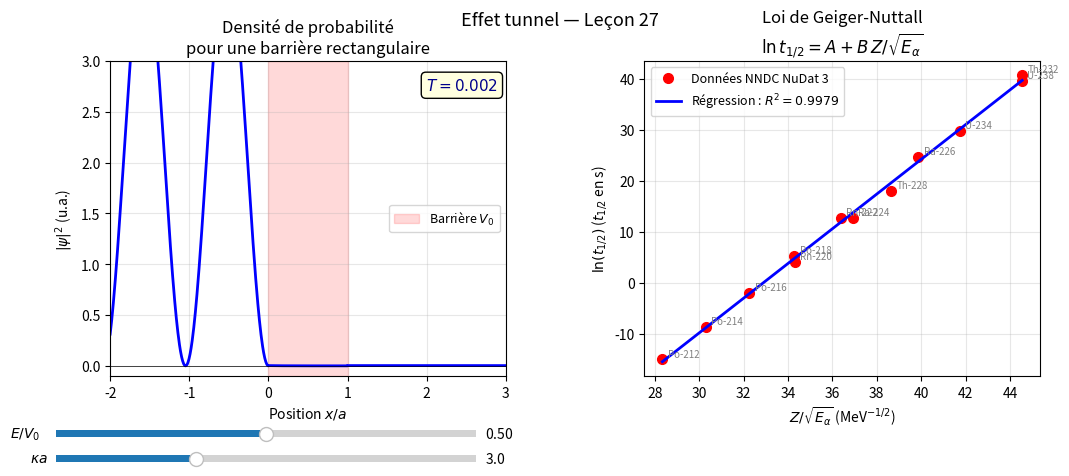

Python code for this plot: (Note: this script raises an exception after producing the figure.)
"""
Effet tunnel — Leçon 27
Deux panneaux :
  Gauche : densité de probabilité |psi|^2 pour une barrière rectangulaire
  Droite  : loi de Geiger-Nuttall (données réelles, régression linéaire)
"""

import numpy as np
import matplotlib.pyplot as plt
from matplotlib.widgets import Slider
from scipy import stats

# ══════════════════════════════════════════════════════════
# PANNEAU GAUCHE : densité de probabilité |psi|^2
# ══════════════════════════════════════════════════════════

def calcul_psi2(E_sur_V0, kappa_a):
    """
    Barrière rectangulaire de hauteur V0, largeur a.
    Retourne x et |psi(x)|^2 normalisés.
    """
    # Zones : x < 0 (zone 1), 0 < x < a (zone 2), x > a (zone 3)
    # k = sqrt(2mE)/hbar, kappa = sqrt(2m(V0-E))/hbar
    # On pose a=1 (unité de longueur), kappa*a = kappa_a

    E_V0 = E_sur_V0
    kappa = kappa_a          # kappa en unités de 1/a
    k     = kappa * np.sqrt(E_V0 / (1 - E_V0))  # depuis k/kappa = sqrt(E/(V0-E))

    # Coefficient de transmission (barrière épaisse)
    T = np.exp(-2 * kappa_a)

    # Amplitudes (normalisées à A1 = 1)
    A1 = 1.0
    A3 = np.sqrt(T)

    # Zone 1 : onde incidente + réfléchie
    x1 = np.linspace(-2, 0, 300)
    # |psi|^2 ≈ 1 + R + interférences ~ oscillations
    r = (1 - T)
    psi2_1 = 1 + r + 2*np.sqrt(r)*np.cos(2*k*x1 + np.pi)

    # Zone 2 : onde évanescente (+ anti-évanescente)
    x2 = np.linspace(0, 1, 200)
    # |psi|^2 ~ cosh^2(kappa*(x-a)) approximation barrière épaisse
    psi2_2 = np.cosh(kappa * (x2 - 1))**2 * T / np.cosh(kappa)**2

    # Zone 3 : onde transmise
    x3 = np.linspace(1, 3, 300)
    psi2_3 = np.full_like(x3, T)

    x_all   = np.concatenate([x1, x2, x3])
    psi2_all = np.concatenate([psi2_1, psi2_2, psi2_3])
    return x_all, psi2_all, T

# ══════════════════════════════════════════════════════════
# PANNEAU DROIT : loi de Geiger-Nuttall
# Données : NNDC NuDat 3, National Nuclear Data Center,
# Brookhaven National Laboratory
# https://www.nndc.bnl.gov/nudat3/
# Émetteurs alpha — éléments naturels
# ══════════════════════════════════════════════════════════

# (noyau, Z, E_alpha en MeV, t_1/2 en secondes)
donnees = [
    ("Po-212",  84, 8.784,  2.99e-7),
    ("Po-214",  84, 7.687,  1.64e-4),
    ("Po-216",  84, 6.778,  0.145),
    ("Po-218",  84, 6.002,  186.0),
    ("Rn-220",  86, 6.288,  55.6),
    ("Rn-222",  86, 5.590,  3.30e5),
    ("Ra-224",  88, 5.685,  3.16e5),
    ("Ra-226",  88, 4.871,  5.05e10),
    ("Th-228",  90, 5.423,  6.03e7),
    ("Th-232",  90, 4.082,  4.43e17),
    ("U-234",   92, 4.858,  7.74e12),
    ("U-238",   92, 4.270,  1.41e17),
]

noms   = [d[0] for d in donnees]
Z_list = np.array([d[1] for d in donnees])
E_list = np.array([d[2] for d in donnees])   # MeV
t_list = np.array([d[3] for d in donnees])   # s

# Geiger-Nuttall : ln(t_1/2) = A + B * Z / sqrt(E)
x_GN = Z_list / np.sqrt(E_list)
y_GN = np.log(t_list)

slope, intercept, r, p, se = stats.linregress(x_GN, y_GN)

# ══════════════════════════════════════════════════════════
# FIGURE
# ══════════════════════════════════════════════════════════

fig, (ax1, ax2) = plt.subplots(1, 2, figsize=(12, 5))
plt.subplots_adjust(bottom=0.25, wspace=0.35)

# ── Gauche ────────────────────────────────────────────────
x0, p0, T0 = calcul_psi2(0.5, 3.0)

line_psi, = ax1.plot(x0, p0, 'b-', lw=2)
ax1.axvspan(0, 1, alpha=0.15, color='red', label='Barrière $V_0$')
ax1.axhline(0, color='k', lw=0.5)
ax1.set_xlabel('Position $x/a$')
ax1.set_ylabel('$|\\psi|^2$ (u.a.)')
ax1.set_title('Densité de probabilité\npour une barrière rectangulaire')
ax1.set_xlim(-2, 3)
ax1.set_ylim(-0.1, 3)
ax1.legend(fontsize=9)
ax1.grid(True, alpha=0.3)
txt_T = ax1.text(0.98, 0.95, f'$T = {T0:.3f}$',
                  transform=ax1.transAxes, ha='right', va='top',
                  fontsize=11, color='darkblue',
                  bbox=dict(boxstyle='round', facecolor='lightyellow'))

# Sliders
ax_E  = plt.axes([0.08, 0.12, 0.35, 0.03])
ax_ka = plt.axes([0.08, 0.07, 0.35, 0.03])
sl_E  = Slider(ax_E,  '$E/V_0$   ', 0.05, 0.95, valinit=0.5,  valstep=0.01)
sl_ka = Slider(ax_ka, '$\\kappa a$', 0.5,  8.0,  valinit=3.0,  valstep=0.1)

def update(_):
    x, p, T = calcul_psi2(sl_E.val, sl_ka.val)
    line_psi.set_data(x, p)
    txt_T.set_text(f'$T = {T:.2e}$')
    fig.canvas.draw_idle()

sl_E.on_changed(update)
sl_ka.on_changed(update)

# ── Droite ────────────────────────────────────────────────
x_fit = np.linspace(x_GN.min(), x_GN.max(), 100)
y_fit = slope * x_fit + intercept

ax2.plot(x_GN, y_GN, 'ro', ms=7, label='Données NNDC NuDat 3')
ax2.plot(x_fit, y_fit, 'b-', lw=2,
         label=f'Régression : $R^2 = {r**2:.4f}$')

for i, nom in enumerate(noms):
    ax2.annotate(nom, (x_GN[i], y_GN[i]),
                 fontsize=7, textcoords='offset points',
                 xytext=(4, 2), color='gray')

ax2.set_xlabel('$Z / \\sqrt{E_\\alpha}$ (MeV$^{-1/2}$)')
ax2.set_ylabel('$\\ln(t_{1/2})$ ($t_{1/2}$ en s)')
ax2.set_title('Loi de Geiger-Nuttall\n'
              '$\\ln t_{1/2} = A + B\\,Z/\\sqrt{E_\\alpha}$')
ax2.legend(fontsize=9)
ax2.grid(True, alpha=0.3)

fig.suptitle('Effet tunnel — Leçon 27', fontsize=13)

plt.savefig('/mnt/user-data/outputs/effet_tunnel_sim.png',
            dpi=150, bbox_inches='tight')
plt.show()
